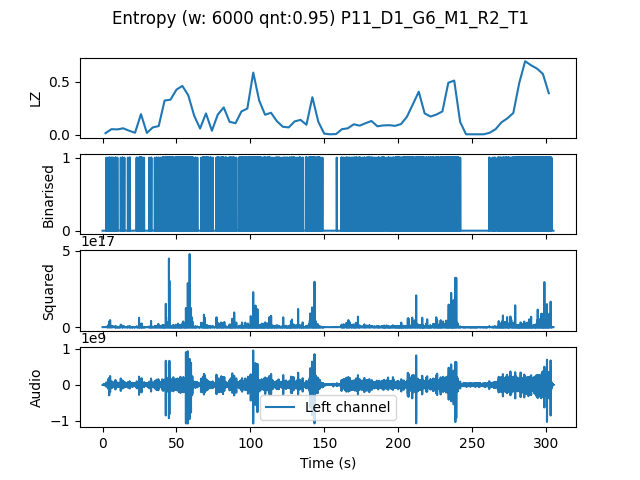

The table this chart was drawn from, first rows:
, t0, LZ, CTW
mean, 457740, 0.188, 0.2314
0.0, 0.0, 0.01464, 0.0232
4.0, 4.0, 0.05229, 0.04145
8.0, 8.0, 0.0502, 0.04424
12.0, 12.0, 0.06066, 0.08188
16.0, 16.0, 0.03765, 0.05024
20.0, 20.0, 0.01883, 0.02295
24.0, 24.0, 0.1945, 0.2785
28.0, 28.0, 0.01673, 0.01478
32.0, 32.0, 0.06903, 0.09799
36.0, 36.0, 0.08158, 0.2051
40.0, 40.0, 0.3221, 0.3565
44.0, 44.0, 0.3305, 0.3496
48.0, 48.0, 0.4246, 0.5163
52.0, 52.0, 0.4602, 0.5686
56.0, 56.0, 0.3723, 0.4155
60.0, 60.0, 0.1799, 0.2751
64.0, 64.0, 0.05857, 0.1376
68.0, 68.0, 0.2008, 0.2249
72.0, 72.0, 0.03765, 0.03971
76.0, 76.0, 0.1904, 0.2041
80.0, 80.0, 0.2573, 0.4418
84.0, 84.0, 0.1213, 0.1987
88.0, 88.0, 0.1088, 0.1411
92.0, 92.0, 0.2196, 0.2924
96.0, 96.0, 0.2468, 0.3894
100.0, 100.0, 0.5857, 0.6295
104.0, 104.0, 0.3221, 0.4189
108.0, 108.0, 0.1883, 0.2939
112.0, 112.0, 0.2071, 0.322
116.0, 116.0, 0.1276, 0.2364
120.0, 120.0, 0.0753, 0.1123
124.0, 124.0, 0.06903, 0.06832
128.0, 128.0, 0.1255, 0.1914
132.0, 132.0, 0.1402, 0.1408
136.0, 136.0, 0.09413, 0.1354
140.0, 140.0, 0.3535, 0.3891
144.0, 144.0, 0.1234, 0.1858
148.0, 148.0, 0.01046, 0.006284
152.0, 152.0, 0.004184, 0.0004299
156.0, 156.0, 0.006275, 0.002385
160.0, 160.0, 0.05229, 0.06518
164.0, 164.0, 0.06066, 0.06277
168.0, 168.0, 0.09831, 0.1074
172.0, 172.0, 0.08576, 0.1123
176.0, 176.0, 0.1088, 0.1358
180.0, 180.0, 0.1297, 0.1477
184.0, 184.0, 0.07949, 0.1339
188.0, 188.0, 0.08786, 0.1353
192.0, 192.0, 0.08995, 0.1286
196.0, 196.0, 0.08367, 0.08496
200.0, 200.0, 0.1004, 0.1163
204.0, 204.0, 0.1694, 0.2197
208.0, 208.0, 0.2866, 0.32
212.0, 212.0, 0.4058, 0.4404
216.0, 216.0, 0.2008, 0.233
220.0, 220.0, 0.1715, 0.197
224.0, 224.0, 0.1904, 0.201
228.0, 228.0, 0.2196, 0.3133
232.0, 232.0, 0.4895, 0.5268
... 17 more rows
